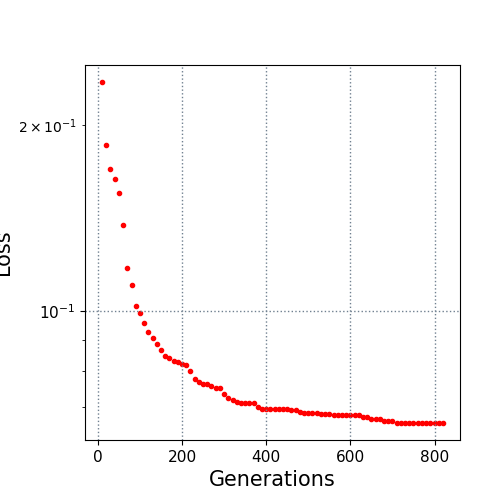

Source data for this figure (header and first rows):
10.0, 0.234899
20.0, 0.186
30.0, 0.1702
40.0, 0.1639
50.0, 0.1553
60.0, 0.1378
70.0, 0.1175
80.0, 0.1102
90.0, 0.1021
100.0, 0.09927
110.0, 0.09563
120.0, 0.09277
130.0, 0.09044
140.0, 0.08869
150.0, 0.08665
160.0, 0.0846
170.0, 0.0841
180.0, 0.08309
190.0, 0.08287
200.0, 0.08214
210.0, 0.08185
220.0, 0.08024
230.0, 0.07766
240.0, 0.07676
250.0, 0.07641
260.0, 0.07631
270.0, 0.0758
280.0, 0.07511
290.0, 0.07507
300.0, 0.07367
310.0, 0.07249
320.0, 0.07189
330.0, 0.07139
340.0, 0.07118
350.0, 0.07118
360.0, 0.07118
370.0, 0.07108
380.0, 0.06995
390.0, 0.06966
400.0, 0.06966
410.0, 0.06966
420.0, 0.06966
430.0, 0.06966
440.0, 0.06964
450.0, 0.06964
460.0, 0.06926
470.0, 0.06926
480.0, 0.06878
490.0, 0.06843
500.0, 0.06843
510.0, 0.06843
520.0, 0.06843
530.0, 0.06834
540.0, 0.06821
550.0, 0.06821
560.0, 0.06804
570.0, 0.06804
580.0, 0.06804
590.0, 0.06804
600.0, 0.06804
610.0, 0.06804
... 21 more rows
